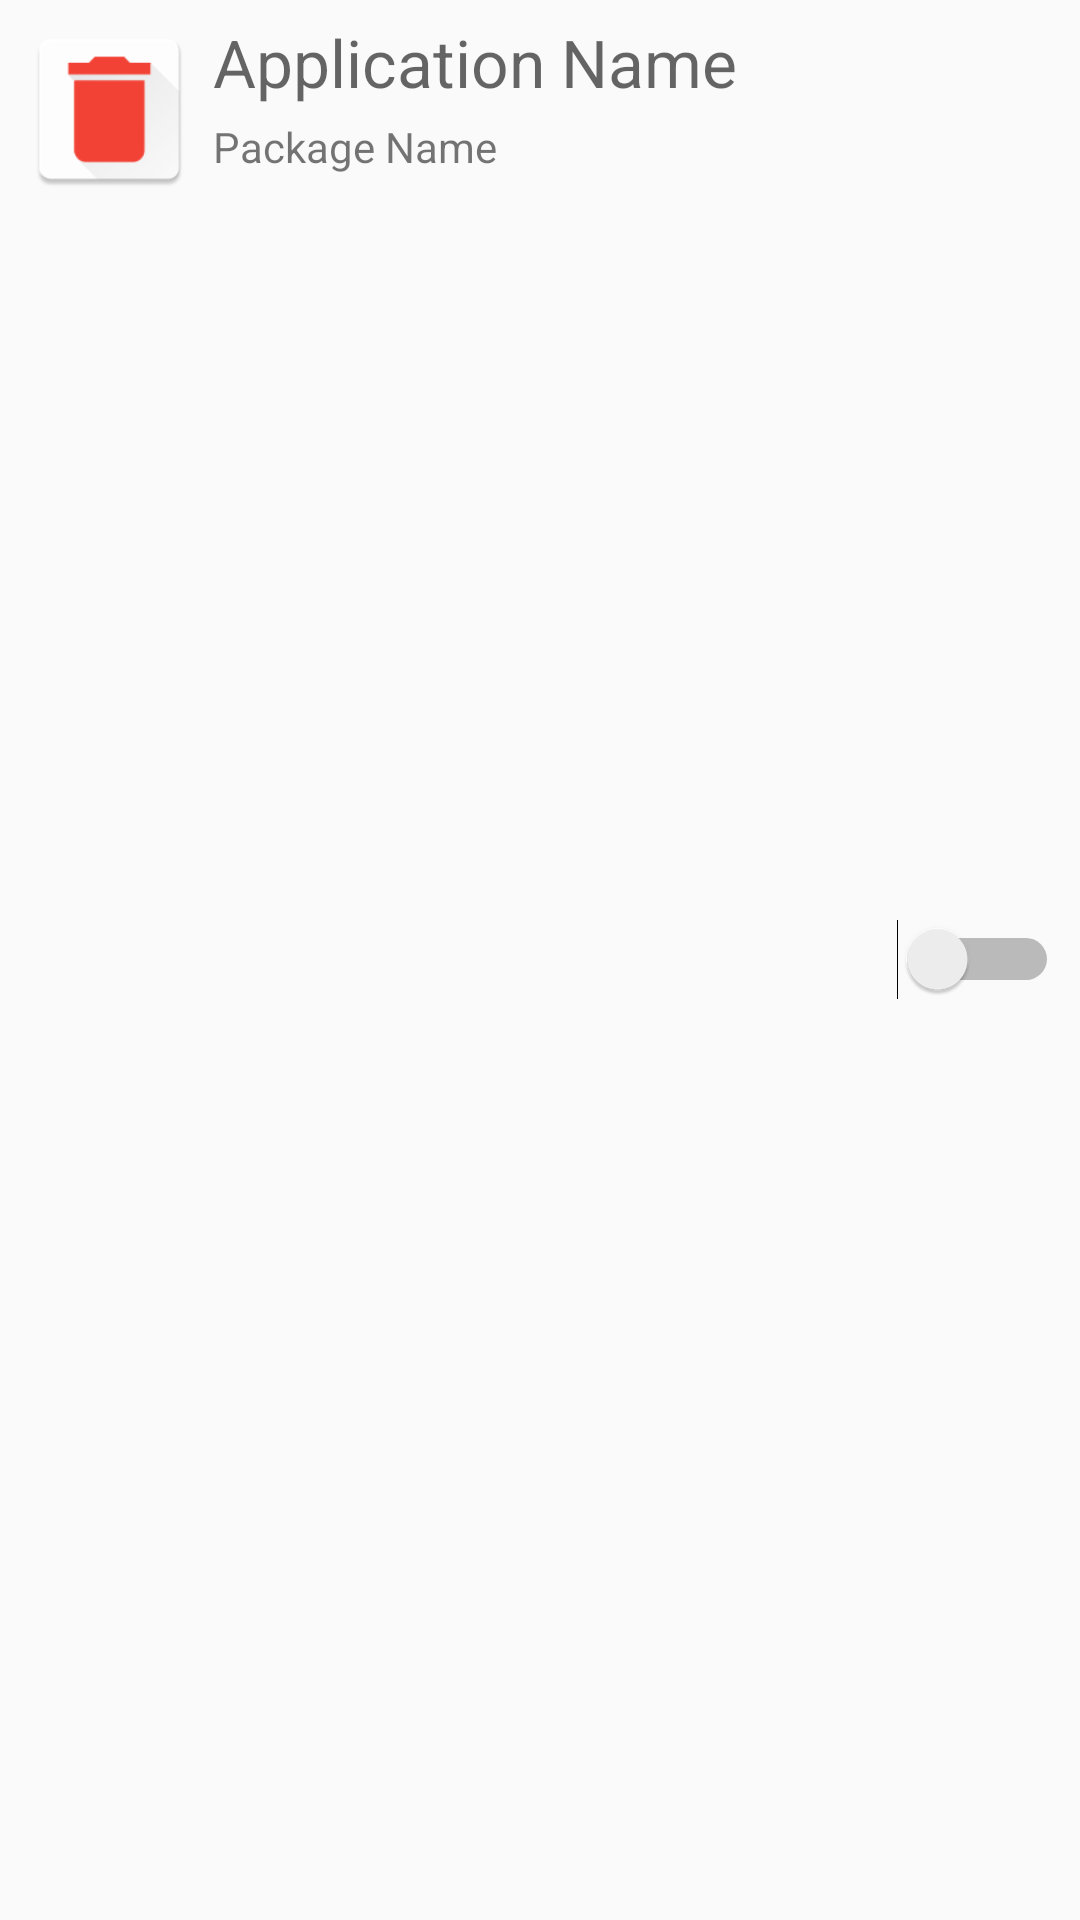

Reconstruct the res/layout file that produces this screen, plus the resources it refers to.
<!-- AndroidManifest.xml: application theme AppTheme -->
<!-- res/layout/app_selection_item.xml -->
<?xml version="1.0" encoding="utf-8"?>
<RelativeLayout xmlns:android="http://schemas.android.com/apk/res/android"
    android:orientation="horizontal" android:layout_width="match_parent"
    android:layout_height="wrap_content"
    android:padding="4dp"
    android:layout_weight="10"
    >

    <ImageView
        android:layout_width="65dip"
        android:layout_height="65dip"
        android:padding="3dp"
        android:id="@+id/img_app_icon"
        android:layout_alignParentTop="true"
        android:layout_alignParentLeft="true"
        android:layout_alignParentStart="true"
        android:contentDescription="@string/nothing_description"
        android:src="@drawable/ic_launcher"/>

    <TextView
        android:layout_width="wrap_content"
        android:layout_height="wrap_content"
        android:textAppearance="?android:attr/textAppearanceLarge"
        android:hint="@string/settings_hint_app_name"
        android:padding="2dp"
        android:id="@+id/txt_app_name"
        android:singleLine="true"
        android:ellipsize="end"
        android:layout_toRightOf="@+id/img_app_icon"
        android:layout_toEndOf="@+id/img_app_icon"
        android:layout_toLeftOf="@+id/switch_app_select"
        android:layout_toStartOf="@+id/switch_app_select"/>


    <TextView
        android:layout_width="wrap_content"
        android:layout_height="wrap_content"
        android:textAppearance="?android:attr/textAppearanceSmall"
        android:text="@string/settings_hint_package_name"
        android:padding="2dp"
        android:id="@+id/settings_item_txt_package_name"
        android:layout_below="@+id/txt_app_name"
        android:singleLine="true"
        android:ellipsize="end"
        android:layout_toRightOf="@+id/img_app_icon"
        android:layout_toEndOf="@+id/img_app_icon"
        android:layout_toLeftOf="@+id/switch_app_select"
        android:layout_toStartOf="@+id/switch_app_select"
        />

    <Switch
        android:id="@+id/switch_app_select"
        android:layout_width="wrap_content"
        android:layout_height="wrap_content"
        android:layout_alignParentRight="true"
        android:layout_alignParentEnd="true"
        android:layout_centerVertical="true"
        android:layout_marginRight="3dp"
        android:layout_marginEnd="3dp"
        />

</RelativeLayout>
<!-- resources referenced by this layout -->
<resources>
  <!-- drawable ic_launcher: png bitmap (drawable-hdpi, 2829 bytes) -->
  <string name="nothing_description">nothing</string>
  <string name="settings_hint_app_name">Application Name</string>
  <string name="settings_hint_package_name">Package Name</string>
  <style name="AppTheme" parent="Theme.AppCompat.Light.DarkActionBar">
          
          <item name="colorPrimary">@color/color_primary</item>
  
          
          <item name="colorPrimaryDark">@color/color_primary_dark</item>
  
          
          <item name="colorAccent">@color/colorAccent</item>
  
          
      </style>
  <color name="color_primary">#F44336</color>
  <color name="color_primary_dark">#D32F2F</color>
  <color name="colorAccent">#607D8B</color>
</resources>
